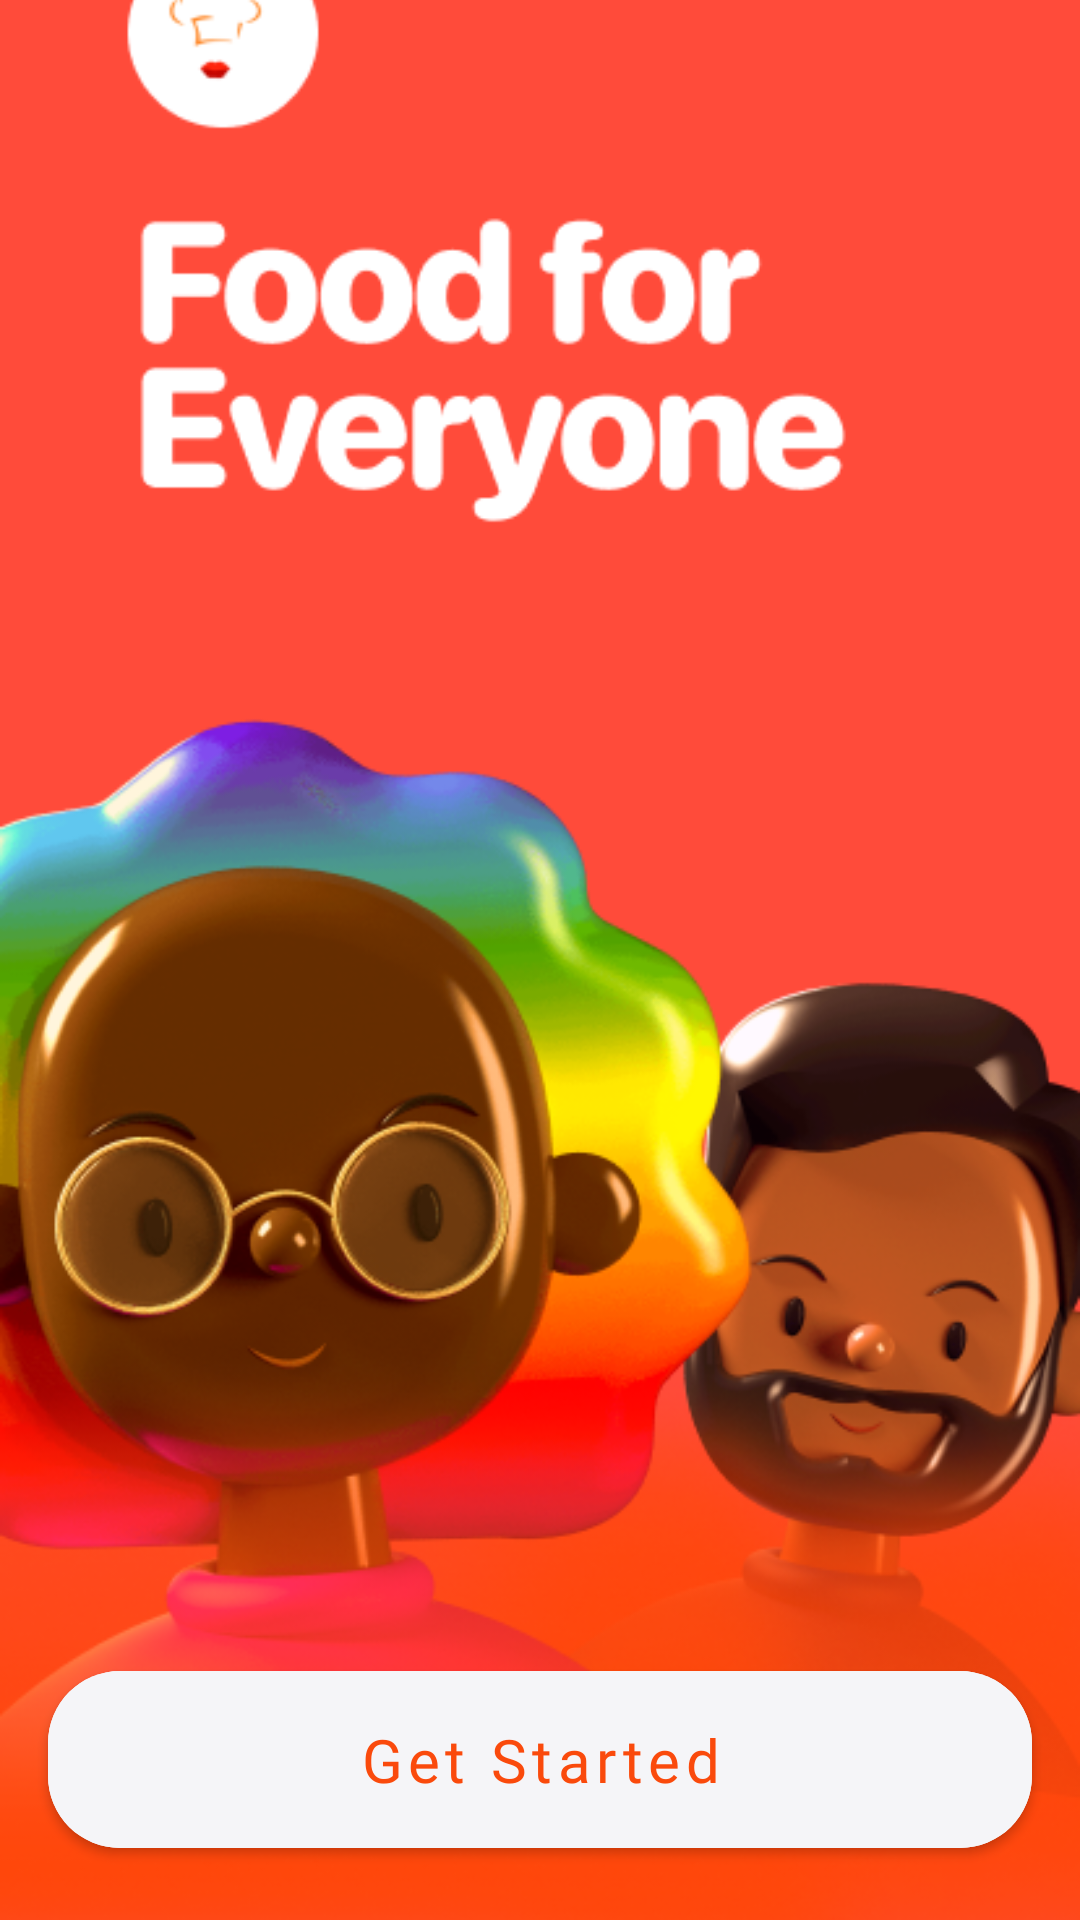

Reconstruct the res/layout file that produces this screen, plus the resources it refers to.
<!-- AndroidManifest.xml: application theme Theme.Yumyum -->
<!-- res/layout/fragment_welcome.xml -->
<?xml version="1.0" encoding="utf-8"?>
<FrameLayout xmlns:android="http://schemas.android.com/apk/res/android"
    xmlns:app="http://schemas.android.com/apk/res-auto"
    xmlns:tools="http://schemas.android.com/tools"
    android:layout_width="match_parent"
    android:layout_height="match_parent"
    android:background="@color/orange"
    android:fitsSystemWindows="true"

    tools:context=".ui.login.WelcomeFragment">

     <ImageView
        android:layout_width="match_parent"
        android:layout_height="match_parent"
        android:fitsSystemWindows="true"
        android:scaleType="centerCrop"
        android:src="@drawable/welcome" />

    <RelativeLayout
        android:layout_width="match_parent"
        android:layout_height="match_parent">


        <com.google.android.material.button.MaterialButton
            android:id="@+id/get_started_btn"
            android:layout_width="match_parent"
            android:layout_height="wrap_content"
            android:layout_alignParentBottom="true"
            android:layout_marginHorizontal="16dp"
            android:layout_marginBottom="18dp"
            android:backgroundTint="@color/ghost_white"
            android:padding="16dp"
            android:fontFamily="@font/lato_bold"
            android:text="Get Started"
            android:textAllCaps="false"
            android:textColor="@color/orange"
            android:textSize="20sp"
            app:cornerRadius="24dp" />


    </RelativeLayout>

</FrameLayout>
<!-- resources referenced by this layout -->
<resources>
  <color name="ghost_white">#F5F5F8</color>
  <color name="orange">#FA4A0C</color>
  <!-- drawable welcome: png bitmap (drawable, 218988 bytes) -->
  <style name="Theme.Yumyum" parent="Theme.MaterialComponents.DayNight.NoActionBar">
          
          <item name="colorPrimary">@color/orange</item>
          <item name="colorPrimaryVariant">@color/gray_shade_95</item>
          <item name="colorOnPrimary">@color/ghost_white</item>
          
          <item name="colorSecondary">@color/teal_200</item>
          <item name="colorSecondaryVariant">@color/teal_700</item>
          <item name="colorOnSecondary">@color/black</item>
          
          <item name="android:windowLightStatusBar">true</item>
          <item name="android:statusBarColor">#FF4B3A</item>
  
          
  
      </style>
  <color name="gray_shade_95">#F2F2F2</color>
  <color name="teal_200">#FF03DAC5</color>
  <color name="teal_700">#FF018786</color>
  <color name="black">#0A0706</color>
</resources>
